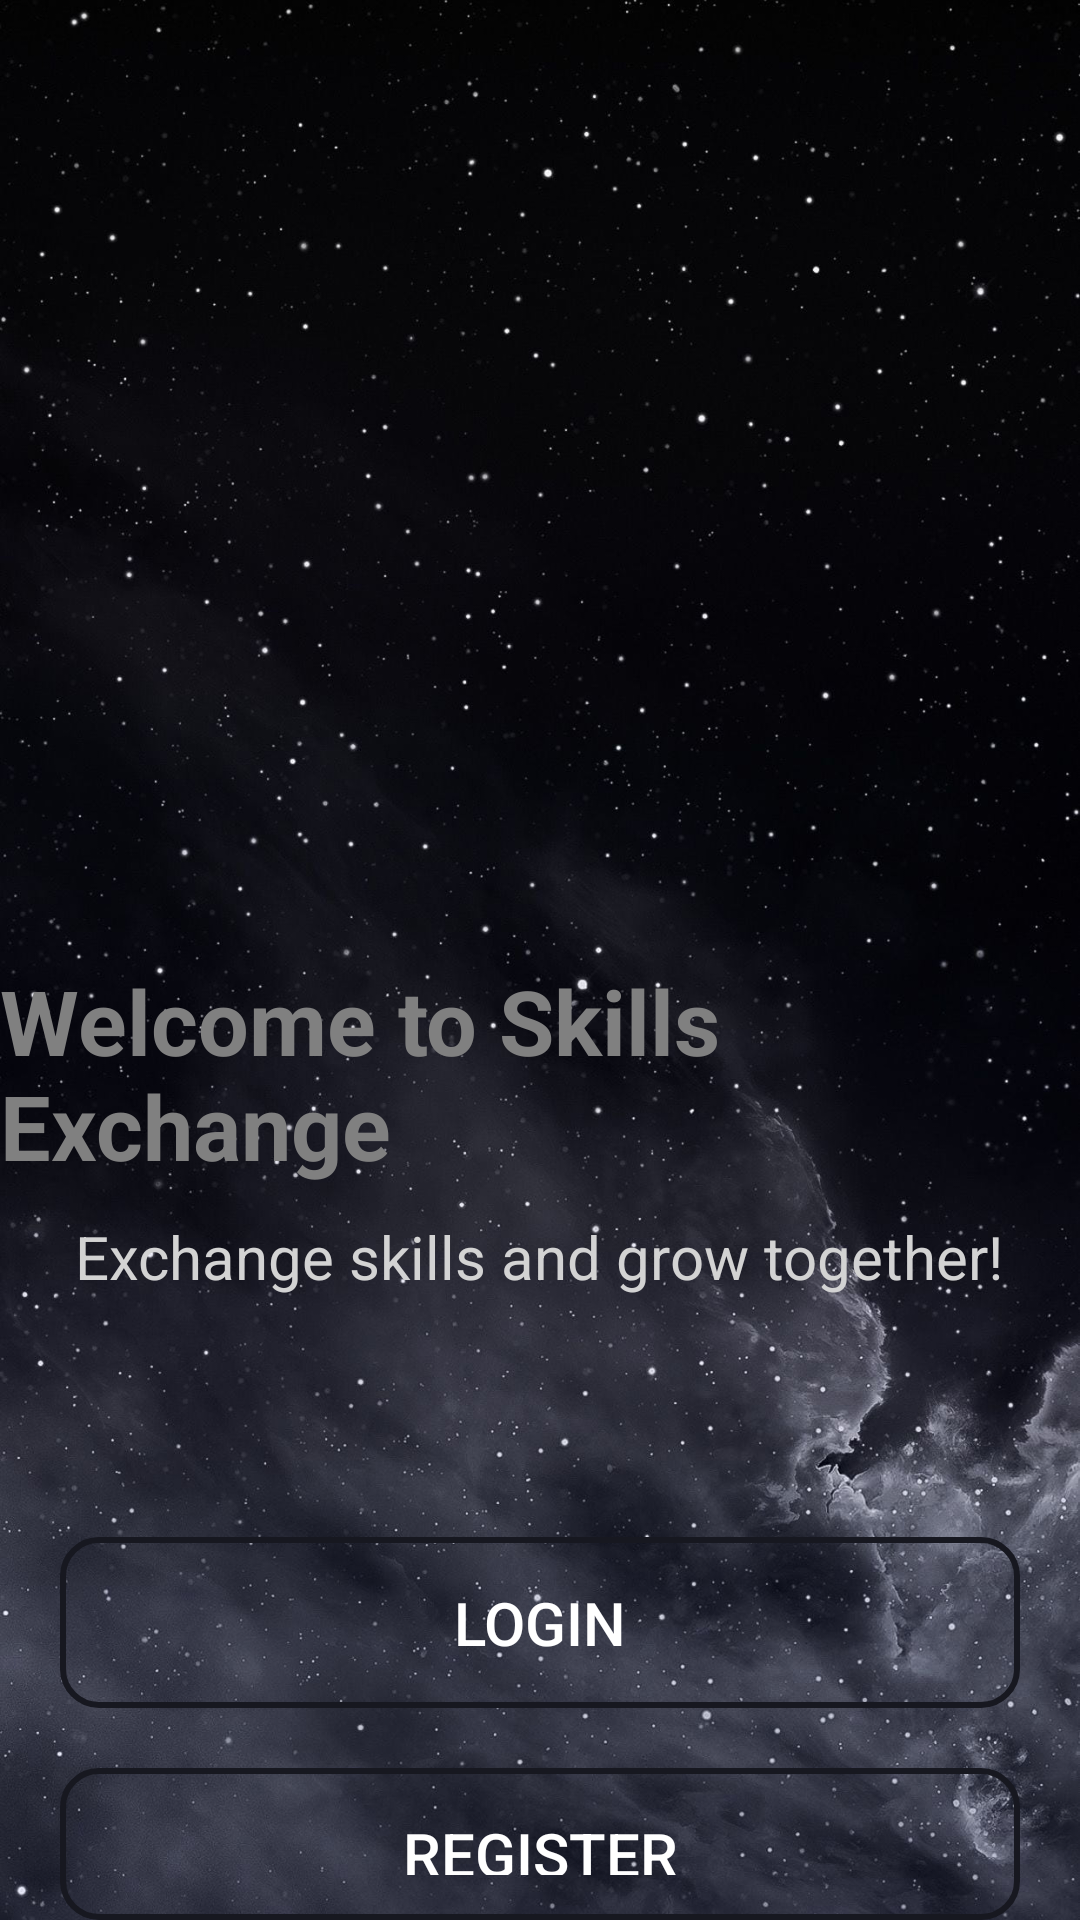

The Android layout XML behind this screen, and the referenced resources:
<!-- AndroidManifest.xml: application theme Theme.SkillsExchangeMobileApp -->
<!-- res/layout/activity_get_started.xml -->
<?xml version="1.0" encoding="utf-8"?>
<RelativeLayout
    xmlns:android="http://schemas.android.com/apk/res/android"
    android:layout_width="match_parent"
    android:layout_height="match_parent"
    >



    <ImageView
        android:id="@+id/background_image"
        android:layout_width="match_parent"
        android:layout_height="match_parent"
        android:src="@drawable/background_image"
        android:scaleType="centerCrop"
        android:contentDescription="Background Image" />
    
    <ImageView
        android:id="@+id/appLogo"
        android:layout_width="200dp"
        android:layout_height="200dp"
        android:src="@drawable/ic_app_logo"
        android:layout_centerHorizontal="true"
        android:layout_marginTop="100dp"/>

    
    <TextView
        android:id="@+id/welcomeText"
        android:layout_width="wrap_content"
        android:layout_height="wrap_content"
        android:layout_below="@id/appLogo"
        android:layout_centerHorizontal="true"
        android:layout_marginTop="20dp"
        android:text="Welcome to Skills Exchange"
        android:textSize="30sp"
        android:textStyle="bold"
        android:textColor="@color/gray"/>

    
    <TextView
        android:id="@+id/subtitleText"
        android:layout_width="wrap_content"
        android:layout_height="wrap_content"
        android:layout_below="@id/welcomeText"
        android:layout_centerHorizontal="true"
        android:layout_marginTop="10dp"
        android:text="Exchange skills and grow together!"
        android:textSize="20sp"
        android:textColor="@color/light_gray"/>

    
    <Button
        android:id="@+id/loginButton"
        android:layout_width="match_parent"
        android:layout_height="wrap_content"
        android:layout_below="@id/subtitleText"
        android:layout_marginTop="80dp"
        android:layout_marginStart="20dp"
        android:layout_marginEnd="20dp"
        android:text="Login"
        android:textSize="20sp"
        android:background="@drawable/button_border"
        android:textColor="@color/white"
        android:padding="15dp"/>

    
    <Button
        android:id="@+id/registerButton"
        android:layout_width="match_parent"
        android:layout_height="wrap_content"
        android:layout_below="@id/loginButton"
        android:layout_marginTop="20dp"
        android:layout_marginStart="20dp"
        android:layout_marginEnd="20dp"
        android:text="Register"
        android:textSize="20sp"
        android:background="@drawable/button_border"
        android:textColor="@color/white"
        android:padding="15dp"/>

</RelativeLayout>
<!-- resources referenced by this layout -->
<resources>
  <color name="gray">#808080</color>
  <color name="light_gray">#D3D3D3</color>
  <color name="white">#FFFFFFFF</color>
  <!-- drawable background_image: jpg bitmap (drawable, 235001 bytes) -->
  <!-- drawable button_border (drawable) -->
  <?xml version="1.0" encoding="utf-8"?>
  <selector xmlns:android="http://schemas.android.com/apk/res/android">
      <item>
          <ripple android:color="@color/background_same_color">
              <item>
                  <shape>
                      <solid android:color="@android:color/transparent" />
                      
                      <stroke android:width="2dp" android:color="@color/background_same_color" />
                      <corners android:radius="12dp" />
                  </shape>
              </item>
          </ripple>
      </item>
  </selector>
  <style name="Theme.SkillsExchangeMobileApp" parent="Base.Theme.SkillsExchangeMobileApp" />
  <color name="background_same_color">#171820</color>
  <style name="Base.Theme.SkillsExchangeMobileApp" parent="Theme.Material3.DayNight.NoActionBar">
          
          
      </style>
</resources>
